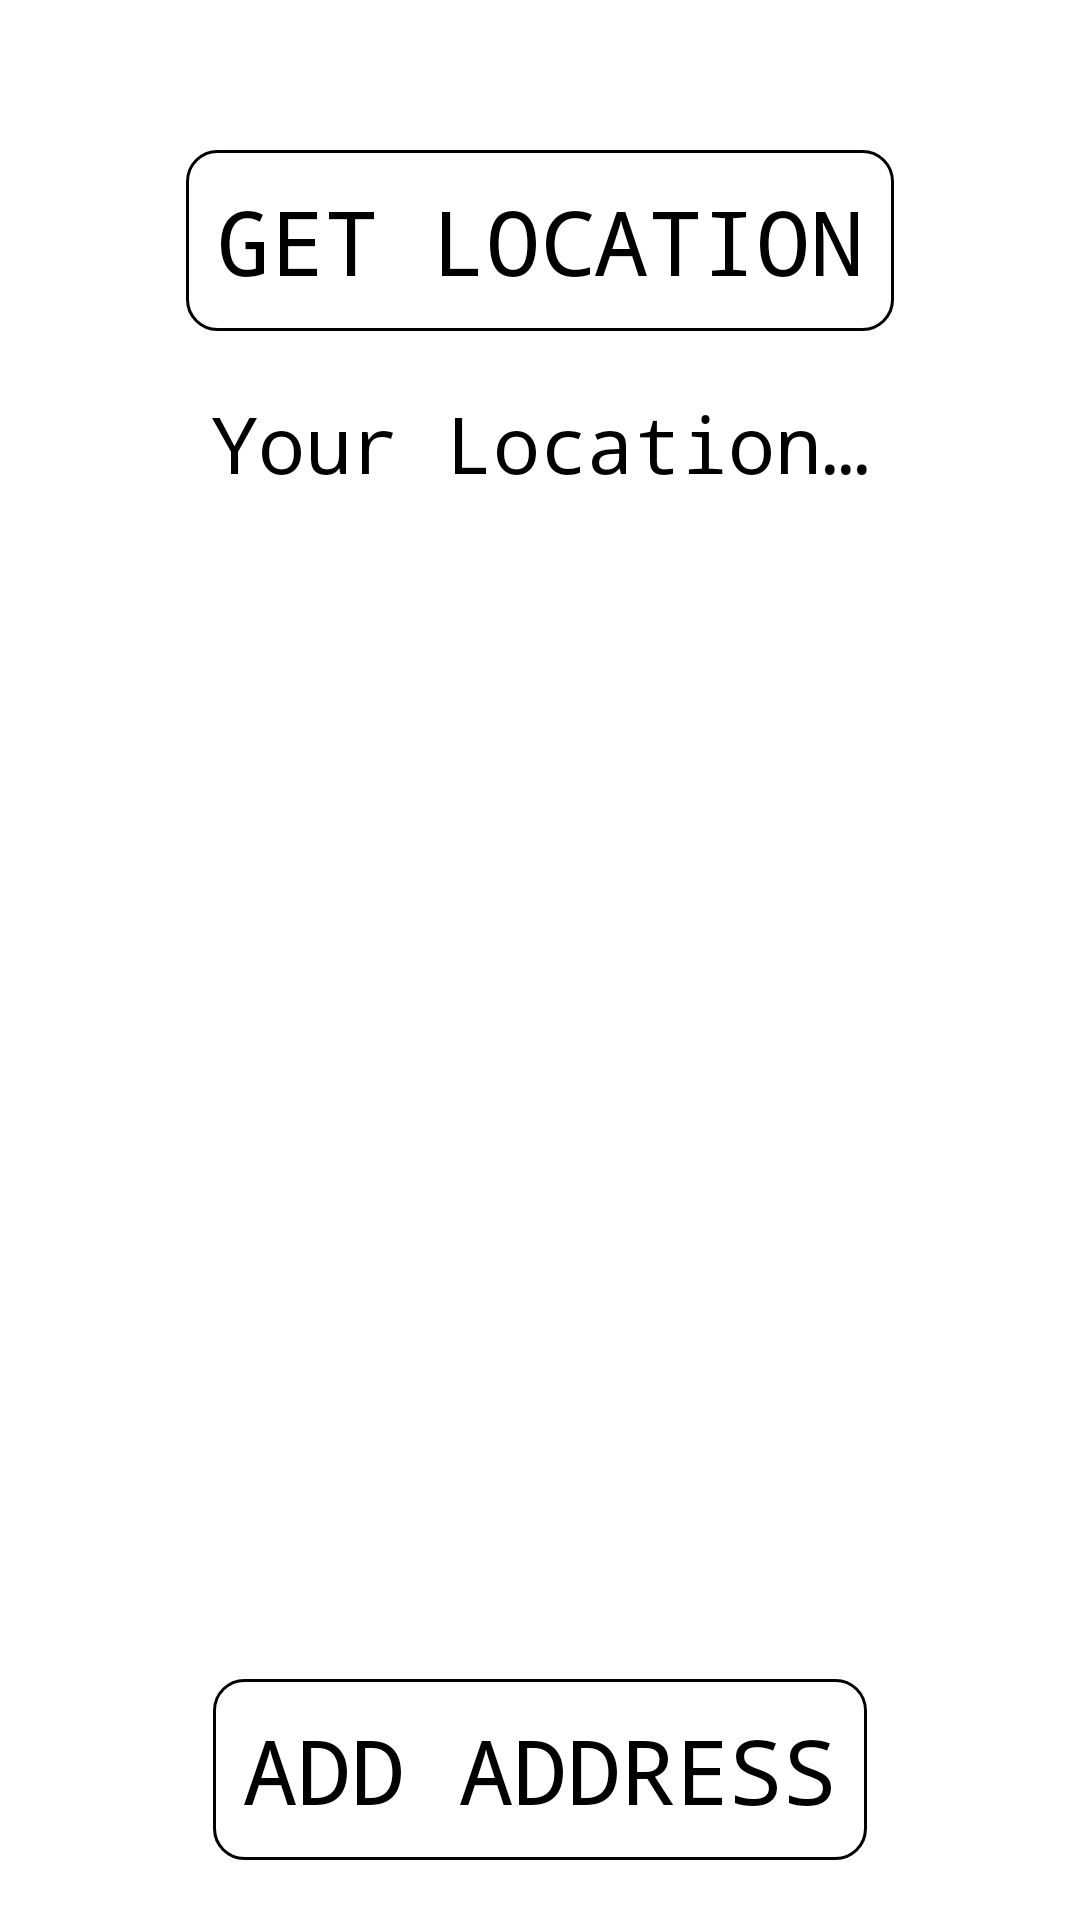

This screen was rendered from an Android layout file. Write that file and the resources it references.
<!-- AndroidManifest.xml: application theme AppTheme -->
<!-- res/layout/activity_location.xml -->
<?xml version="1.0" encoding="utf-8"?>
<androidx.constraintlayout.widget.ConstraintLayout xmlns:android="http://schemas.android.com/apk/res/android"
    xmlns:app="http://schemas.android.com/apk/res-auto"
    xmlns:tools="http://schemas.android.com/tools"
    android:layout_width="match_parent"
    android:layout_height="match_parent"
    tools:context=".ui.location.LocationActivity">

    <TextView
        android:id="@+id/tvGetLocation"
        android:layout_width="wrap_content"
        android:layout_height="wrap_content"
        android:layout_marginTop="50dp"
        android:background="@drawable/shape_tv_get_location"
        android:padding="10dp"
        android:text="@string/get_location"
        android:textAllCaps="true"
        android:textColor="@android:color/black"
        android:textSize="30dp"
        android:typeface="monospace"
        app:layout_constraintEnd_toEndOf="parent"
        app:layout_constraintStart_toStartOf="parent"
        app:layout_constraintTop_toTopOf="parent" />

    <TextView
        android:id="@+id/tvLatLong"
        android:layout_width="match_parent"
        android:layout_height="wrap_content"
        android:layout_marginTop="20dp"
        android:gravity="center"
        android:text="@string/your_location"
        android:textColor="@android:color/black"
        android:textSize="26dp"
        android:typeface="monospace"
        app:layout_constraintStart_toStartOf="@+id/tvGetLocation"
        app:layout_constraintTop_toBottomOf="@+id/tvGetLocation" />

    <TextView
        android:id="@+id/tvAddAddress"
        android:layout_width="wrap_content"
        android:layout_height="wrap_content"
        android:layout_marginBottom="20dp"
        android:background="@drawable/shape_tv_get_location"
        android:padding="10dp"
        android:text="@string/add_address"
        android:textAllCaps="true"
        android:textColor="@android:color/black"
        android:textSize="30dp"
        android:typeface="monospace"
        app:layout_constraintBottom_toBottomOf="parent"
        app:layout_constraintEnd_toEndOf="parent"
        app:layout_constraintStart_toStartOf="parent" />


</androidx.constraintlayout.widget.ConstraintLayout>
<!-- resources referenced by this layout -->
<resources>
  <!-- drawable shape_tv_get_location (drawable) -->
  <?xml version="1.0" encoding="utf-8"?>
  <shape xmlns:android="http://schemas.android.com/apk/res/android"
      android:shape="rectangle">
      <solid android:color="@android:color/white" />
      <stroke
          android:width="1dp"
          android:color="@android:color/black" />
      <corners android:radius="10dp" />
  </shape>
  <string name="add_address">Add Address</string>
  <string name="get_location">Get Location</string>
  <string name="your_location">Your Location…</string>
  <style name="AppTheme" parent="Theme.MaterialComponents.Light.NoActionBar">
          
          <item name="colorPrimary">@color/colorPrimary</item>
          <item name="colorPrimaryDark">@color/colorPrimaryDark</item>
          <item name="colorAccent">@color/colorAccent</item>
          <item name="android:windowAnimationStyle">@null</item>
          <item name="windowNoTitle">true</item>
          <item name="windowActionBar">false</item>
          <item name="android:windowFullscreen">true</item>
      </style>
  <!-- not gathered from this repository: default colours our renderer supplied (Android Studio template values) -->
  <color name="colorPrimary">#FF6200EE</color>
  <color name="colorPrimaryDark">#FF3700B3</color>
  <color name="colorAccent">#FF03DAC5</color>
</resources>
